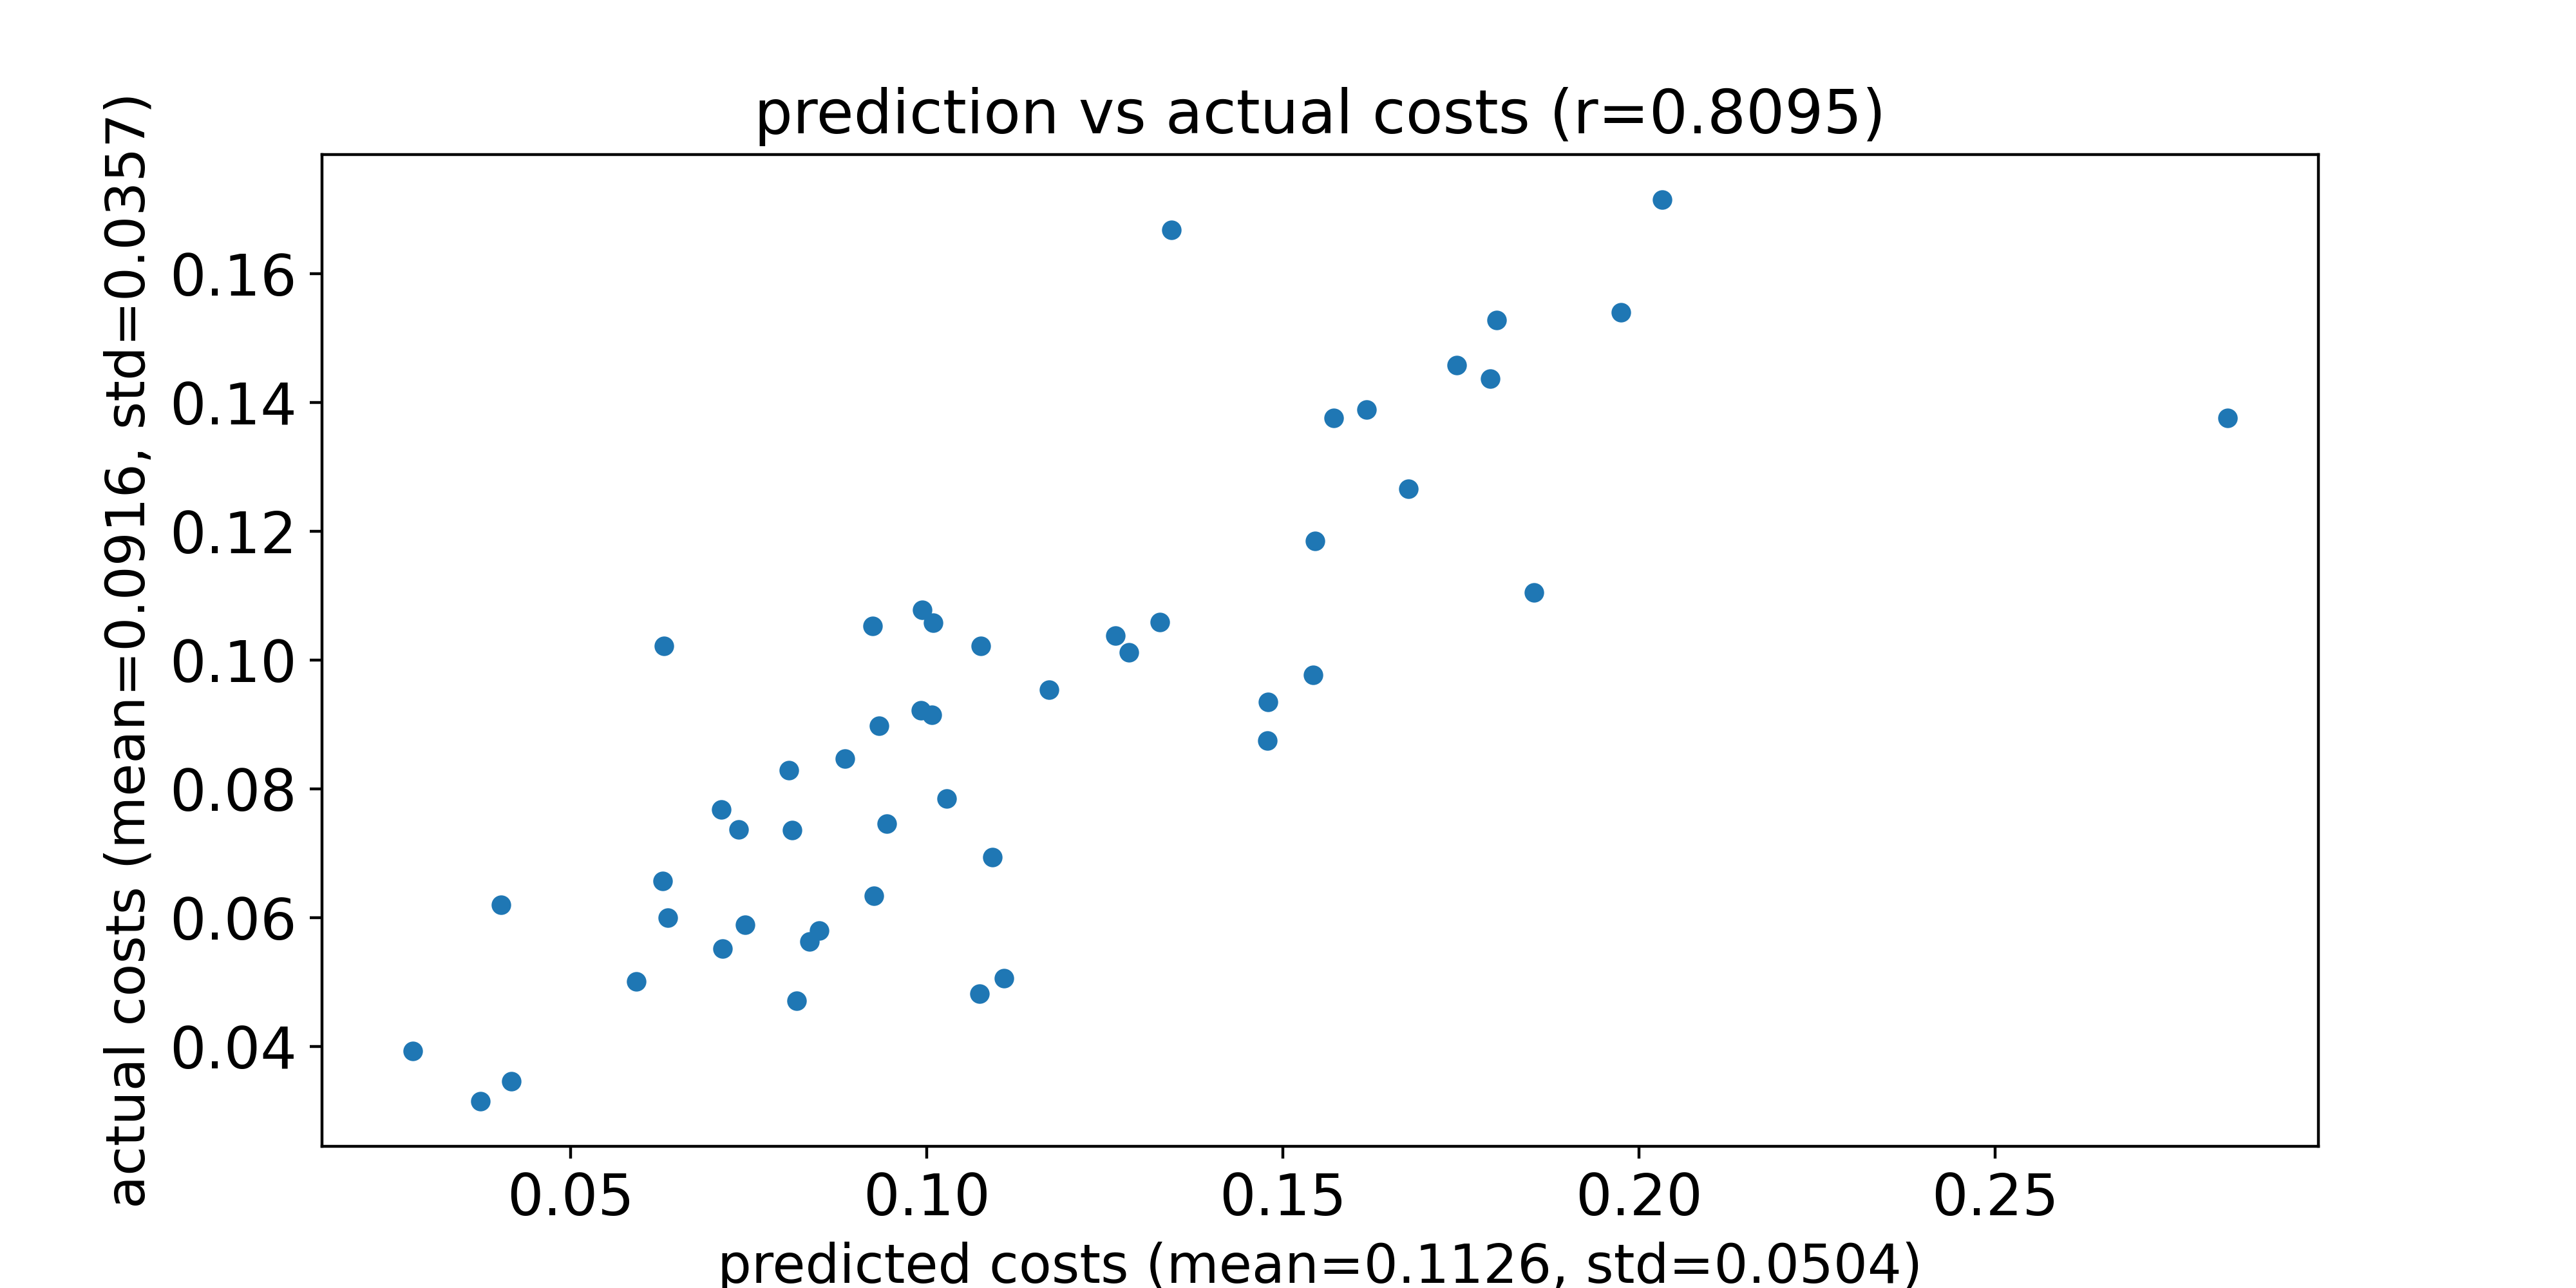

Data behind this chart, as committed beside it:
predicted costs, actual costs
0.1328, 0.1059
0.06368, 0.06001
0.06292, 0.06566
0.09919, 0.09218
0.08495, 0.05804
0.1343, 0.1668
0.1853, 0.1105
0.04168, 0.0346
0.05927, 0.05013
0.04026, 0.06196
0.09242, 0.1053
0.09258, 0.06339
0.1265, 0.1038
0.1093, 0.06935
0.07141, 0.0552
0.08066, 0.08286
0.1077, 0.1022
0.1007, 0.09147
0.08174, 0.04712
0.09334, 0.08978
0.08112, 0.07358
0.2827, 0.1376
0.08359, 0.0563
0.1028, 0.0785
0.1677, 0.1266
0.08856, 0.08471
0.1109, 0.05061
0.1545, 0.1185
0.1744, 0.1458
0.1284, 0.1012
0.0736, 0.07368
0.03736, 0.0315
0.1975, 0.154
0.02787, 0.03926
0.0712, 0.07675
0.07454, 0.05892
0.1009, 0.1058
0.18, 0.1528
0.09446, 0.07464
0.2033, 0.1715
0.1791, 0.1437
0.1543, 0.09772
0.1479, 0.09352
0.1074, 0.04822
0.06311, 0.1022
0.1172, 0.09545
0.1478, 0.0875
0.09943, 0.1078
0.1572, 0.1376
0.1618, 0.1389
